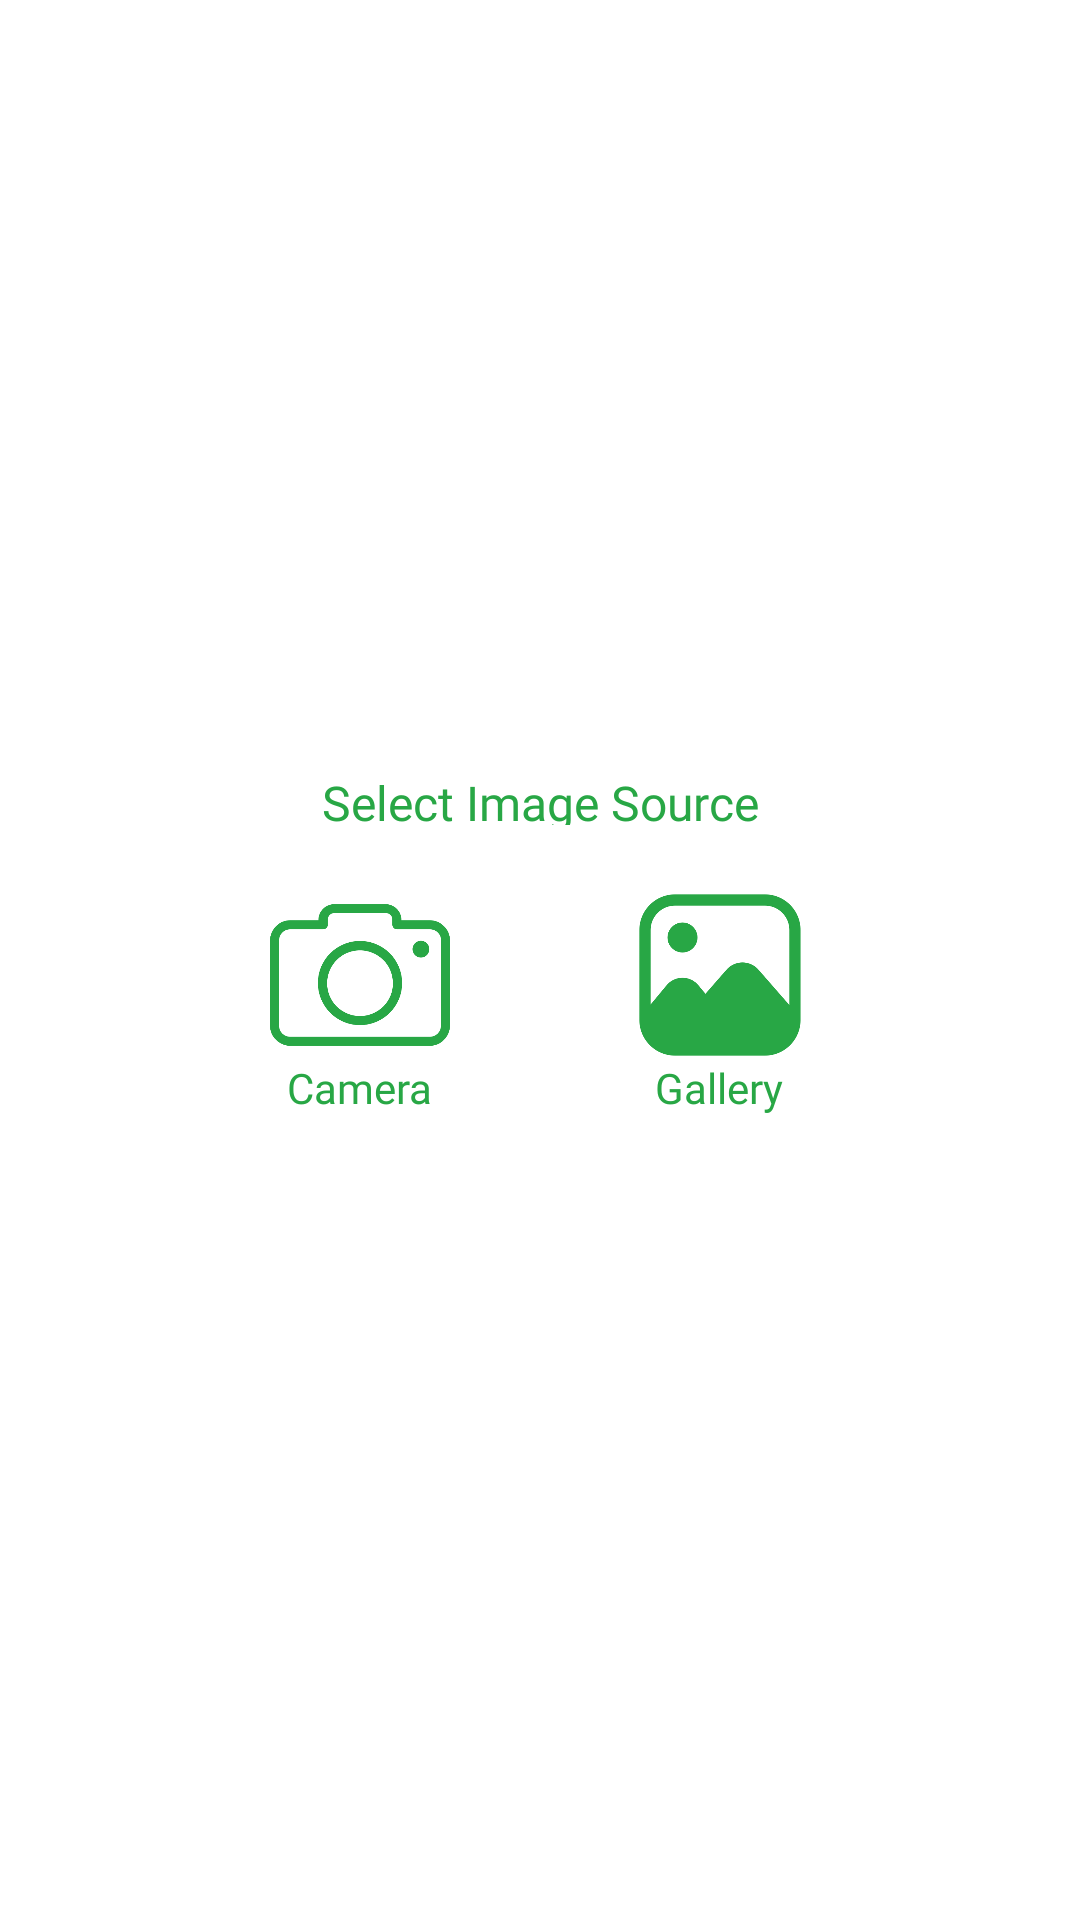

Reconstruct the res/layout file that produces this screen, plus the resources it refers to.
<!-- AndroidManifest.xml: application theme AppTheme -->
<!-- res/layout/dialog_select_image.xml -->
<?xml version="1.0" encoding="utf-8"?>
<LinearLayout xmlns:android="http://schemas.android.com/apk/res/android"
    android:layout_width="match_parent"
    android:layout_height="match_parent"
    android:orientation="vertical"
    android:padding="16dp"
    android:gravity="center"
    android:background="@android:color/white">

    <TextView
        android:layout_width="match_parent"
        android:layout_height="wrap_content"
        android:text="Select Image Source"
        android:autoSizeTextType="uniform"
        android:autoSizeMinTextSize="16sp"
        android:autoSizeMaxTextSize="18sp"
        android:autoSizeStepGranularity="1sp"
      android:fontFamily="@font/poppins_semibold"
        android:gravity="center"
        android:paddingBottom="10dp"
        android:textColor="@color/green"
        android:importantForAccessibility="no"
        android:includeFontPadding="false"/>

    <LinearLayout
        android:layout_width="match_parent"
        android:layout_height="wrap_content"
        android:orientation="horizontal"
        android:gravity="center">

        <LinearLayout
            android:layout_width="wrap_content"
            android:layout_height="wrap_content"
            android:orientation="vertical"
            android:padding="10dp"
            android:clickable="true"
            android:focusable="true"
            android:id="@+id/btnCamera"
            >

            <ImageView
                android:layout_width="60dp"
                android:layout_height="60dp"
                android:src="@drawable/camera" />

            <TextView
                android:layout_width="wrap_content"
                android:layout_height="wrap_content"
                android:text="Camera"
                android:fontFamily="@font/poppins_semibold"
                android:textColor="@color/green"
                android:layout_gravity="center"
                android:autoSizeTextType="uniform"
                android:autoSizeMinTextSize="14sp"
                android:autoSizeMaxTextSize="16sp"
                android:autoSizeStepGranularity="1sp"
                android:importantForAccessibility="no"
                android:includeFontPadding="false"/>
        </LinearLayout>

        <LinearLayout
            android:layout_width="wrap_content"
            android:layout_height="wrap_content"
            android:orientation="vertical"
            android:padding="10dp"
            android:clickable="true"
            android:focusable="true"
            android:id="@+id/btnGallery"
            android:layout_marginStart="40dp">

            <ImageView
                android:layout_width="60dp"
                android:layout_height="60dp"
                android:src="@drawable/gallery" />

            <TextView
                android:layout_width="wrap_content"
                android:layout_height="wrap_content"
                android:text="Gallery"
                android:autoSizeTextType="uniform"
                android:autoSizeMinTextSize="14sp"
                android:autoSizeMaxTextSize="16sp"
                android:autoSizeStepGranularity="1sp"
                android:layout_gravity="center"
                android:fontFamily="@font/poppins_semibold"
                android:textColor="@color/green"
                android:importantForAccessibility="no"
                android:includeFontPadding="false"/>
        </LinearLayout>

    </LinearLayout>

</LinearLayout>
<!-- resources referenced by this layout -->
<resources>
  <color name="green">#28A745</color>
  <!-- drawable camera: png bitmap (drawable, 18831 bytes) -->
  <!-- drawable gallery: png bitmap (drawable, 14458 bytes) -->
  <style name="AppTheme" parent="Theme.MaterialComponents.DayNight.NoActionBar">
          <item name="colorPrimary">@color/green</item>
          <item name="colorPrimaryVariant">@color/green</item>
          <item name="colorOnPrimary">@color/green</item>
  
          <item name="colorSecondary">@color/teal_200</item>
          <item name="colorSecondaryVariant">@color/teal_700</item>
          <item name="colorOnSecondary">@color/black</item>
          <item name="android:statusBarColor">?attr/colorPrimaryVariant</item>
          <item name="colorControlNormal">#000000</item>
  
      </style>
  <color name="teal_200">#FF03DAC5</color>
  <color name="teal_700">#FF018786</color>
  <color name="black">#FF000000</color>
</resources>
